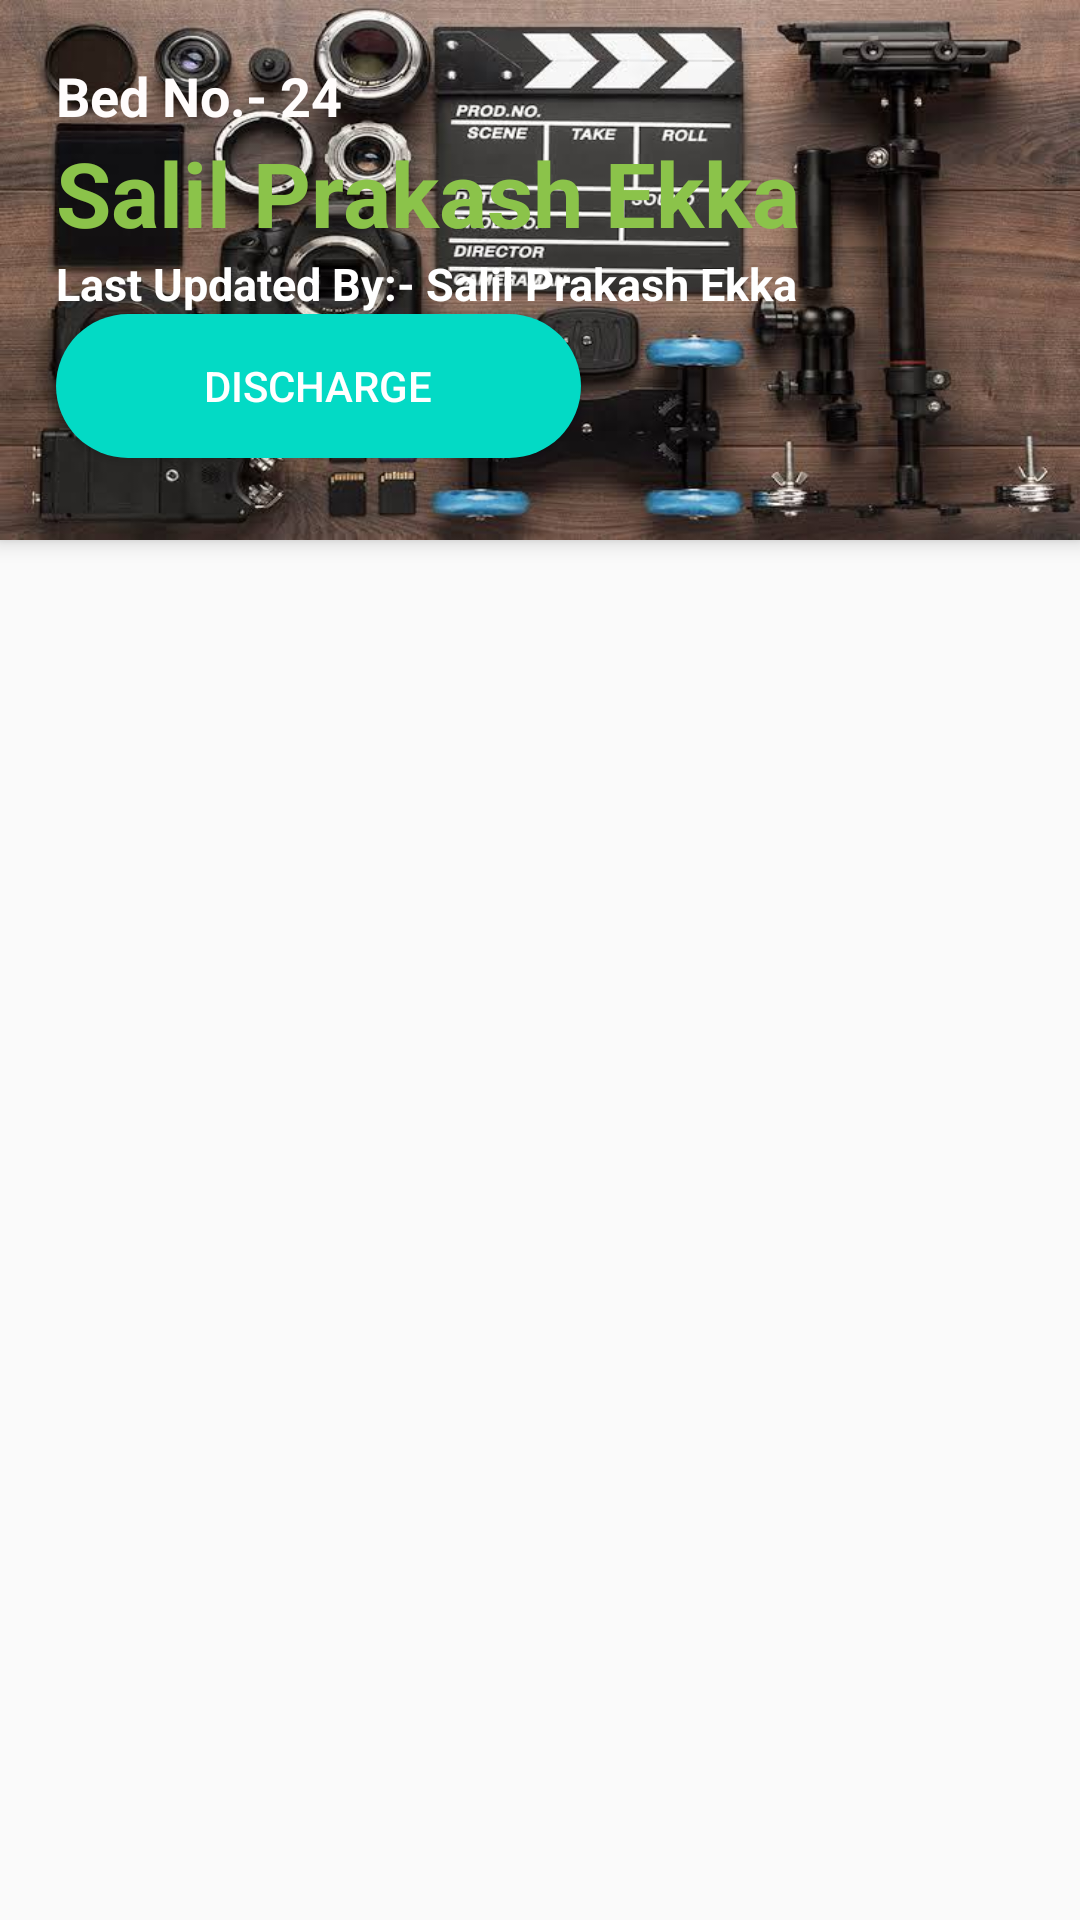

Produce the Android XML layout that renders to this screen, including the resource entries it uses.
<!-- AndroidManifest.xml: application theme AppTheme.NoActionBar -->
<!-- res/layout/activity_report_activity.xml -->
<?xml version="1.0" encoding="utf-8"?>
<androidx.drawerlayout.widget.DrawerLayout xmlns:android="http://schemas.android.com/apk/res/android"
    xmlns:app="http://schemas.android.com/apk/res-auto"
    xmlns:tools="http://schemas.android.com/tools"
    android:id="@+id/drawer_layout"
    android:layout_width="match_parent"
    android:layout_height="match_parent"
    android:fitsSystemWindows="true"
    tools:openDrawer="start"
    tools:context=".report_activity">

    <include
        layout="@layout/report_toolbar"
        android:layout_width="match_parent"
        android:layout_height="match_parent" />

    <com.google.android.material.navigation.NavigationView
        android:id="@+id/nav_view"
        android:layout_width="wrap_content"
        android:layout_height="match_parent"
        android:layout_gravity="start"
        android:fitsSystemWindows="true"
        app:headerLayout="@layout/m_header"
        app:menu="@menu/m_menu" >


    </com.google.android.material.navigation.NavigationView>



</androidx.drawerlayout.widget.DrawerLayout>
<!-- res/layout/report_toolbar.xml (included above) -->
<?xml version="1.0" encoding="utf-8"?>
<androidx.coordinatorlayout.widget.CoordinatorLayout xmlns:app="http://schemas.android.com/apk/res-auto"
    xmlns:tools="http://schemas.android.com/tools"
    xmlns:android="http://schemas.android.com/apk/res/android"
    android:layout_width="match_parent"
    android:layout_height="match_parent"
    android:fitsSystemWindows="true"
    tools:context=".report_activity">

    <com.google.android.material.appbar.AppBarLayout
        android:id="@+id/app_bar"
        android:layout_width="match_parent"
        android:layout_height="@dimen/app_bar_height"
        android:background="@drawable/ic_launcher_background"
        android:fitsSystemWindows="true"
        android:theme="@style/AppTheme.AppBarOverlay">

        <com.google.android.material.appbar.CollapsingToolbarLayout
            android:id="@+id/toolbar_layout"
            android:layout_width="match_parent"
            android:layout_height="match_parent"
            android:background="@drawable/images"
            android:fitsSystemWindows="true"
            app:contentScrim="@color/colorAccent"
            app:layout_scrollFlags="snap"
            app:toolbarId="@+id/toolbar">


            <androidx.appcompat.widget.Toolbar
                android:id="@+id/toolbar"
                android:layout_width="match_parent"
                android:layout_height="250dp"
                app:layout_collapseMode="pin"
                app:popupTheme="@style/AppTheme.PopupOverlay">


            </androidx.appcompat.widget.Toolbar>

            <androidx.constraintlayout.widget.ConstraintLayout
                android:layout_width="match_parent"
                android:layout_height="match_parent">

                <LinearLayout
                    android:layout_width="339dp"
                    android:layout_height="141dp"
                    android:layout_marginStart="16dp"
                    android:orientation="vertical"
                    app:layout_constraintBottom_toBottomOf="parent"
                    app:layout_constraintEnd_toEndOf="parent"
                    app:layout_constraintStart_toStartOf="parent"
                    app:layout_constraintTop_toTopOf="parent">

                    <TextView
                        android:id="@+id/tvbedno"
                        android:layout_width="match_parent"
                        android:layout_height="wrap_content"
                        android:text="Bed No.- 24"
                        android:textColor="#FFFCFC"
                        android:textSize="18sp"
                        android:textStyle="bold" />

                    <TextView
                        android:id="@+id/tvpatname"
                        android:layout_width="match_parent"
                        android:layout_height="wrap_content"
                        android:text="Salil Prakash Ekka"
                        android:textColor="#8BC34A"
                        android:textSize="30sp"
                        android:textStyle="bold" />

                    <TextView
                        android:id="@+id/tvlastupdate"
                        android:layout_width="match_parent"
                        android:layout_height="wrap_content"
                        android:text="Last Updated By:- Salil Prakash Ekka"
                        android:textColor="#FFFFFF"
                        android:textSize="15sp"
                        android:textStyle="bold" />

                    <Button
                        android:id="@+id/btdischarge"
                        android:layout_width="175dp"
                        android:layout_height="wrap_content"
                        android:background="@drawable/butonbg"
                        android:text="Discharge"
                        app:layout_anchor="@id/app_bar"
                        app:layout_anchorGravity="bottom|end" />
                </LinearLayout>
            </androidx.constraintlayout.widget.ConstraintLayout>


        </com.google.android.material.appbar.CollapsingToolbarLayout>
    </com.google.android.material.appbar.AppBarLayout>

    <include layout="@layout/content_report" />
</androidx.coordinatorlayout.widget.CoordinatorLayout>
<!-- res/layout/m_header.xml (included above) -->
<?xml version="1.0" encoding="utf-8"?>
<LinearLayout xmlns:android="http://schemas.android.com/apk/res/android"
    xmlns:app="http://schemas.android.com/apk/res-auto"
    xmlns:tools="http://schemas.android.com/tools"
    android:layout_width="match_parent"
    android:layout_height="200dp"
    android:background="@drawable/side_nav_bar"
    android:gravity="bottom"
    android:orientation="vertical"
    android:padding="16dp"
    android:theme="@style/ThemeOverlay.AppCompat.Dark">

    <TextView
        android:layout_width="match_parent"
        android:layout_height="wrap_content"
        android:paddingTop="8dp"
        android:text="Your name"
        android:textAppearance="@style/TextAppearance.AppCompat.Body1" />

    <TextView
        android:id="@+id/textView"
        android:layout_width="wrap_content"
        android:layout_height="wrap_content"
        android:text="Your status goes here" />

</LinearLayout>
<!-- res/layout/content_report.xml (included above) -->
<?xml version="1.0" encoding="utf-8"?>
<androidx.constraintlayout.widget.ConstraintLayout xmlns:android="http://schemas.android.com/apk/res/android"
    xmlns:app="http://schemas.android.com/apk/res-auto"
    xmlns:tools="http://schemas.android.com/tools"
    android:layout_width="match_parent"
    android:layout_height="wrap_content"
    app:layout_behavior="@string/appbar_scrolling_view_behavior"
    tools:context=".report_activity"
    tools:showIn="@layout/report_toolbar">

</androidx.constraintlayout.widget.ConstraintLayout>
<!-- resources referenced by this layout -->
<resources>
  <dimen name="app_bar_height">180dp</dimen>
  <!-- drawable butonbg (drawable) -->
  <?xml version="1.0" encoding="utf-8"?>
  <shape xmlns:android="http://schemas.android.com/apk/res/android"
      android:shape="rectangle"
      >
      <solid android:color="@color/colorAccent"/>
     <size
         android:height="20dp"
         android:width="120dp"
         />
      <corners
          android:radius="30dp"/>
  </shape>
  <!-- drawable images: jpg bitmap (drawable, 42879 bytes) -->
  <style name="AppTheme.AppBarOverlay" parent="ThemeOverlay.AppCompat.Dark.ActionBar" />
  <style name="AppTheme.PopupOverlay" parent="ThemeOverlay.AppCompat.Light" />
  <style name="AppTheme.NoActionBar">
          <item name="windowActionBar">false</item>
          <item name="windowNoTitle">true</item>
          <item name="android:statusBarColor">@android:color/transparent</item>
      </style>
  <!-- not gathered from this repository: default colours our renderer supplied (Android Studio template values) -->
  <color name="colorAccent">#FF03DAC5</color>
</resources>
